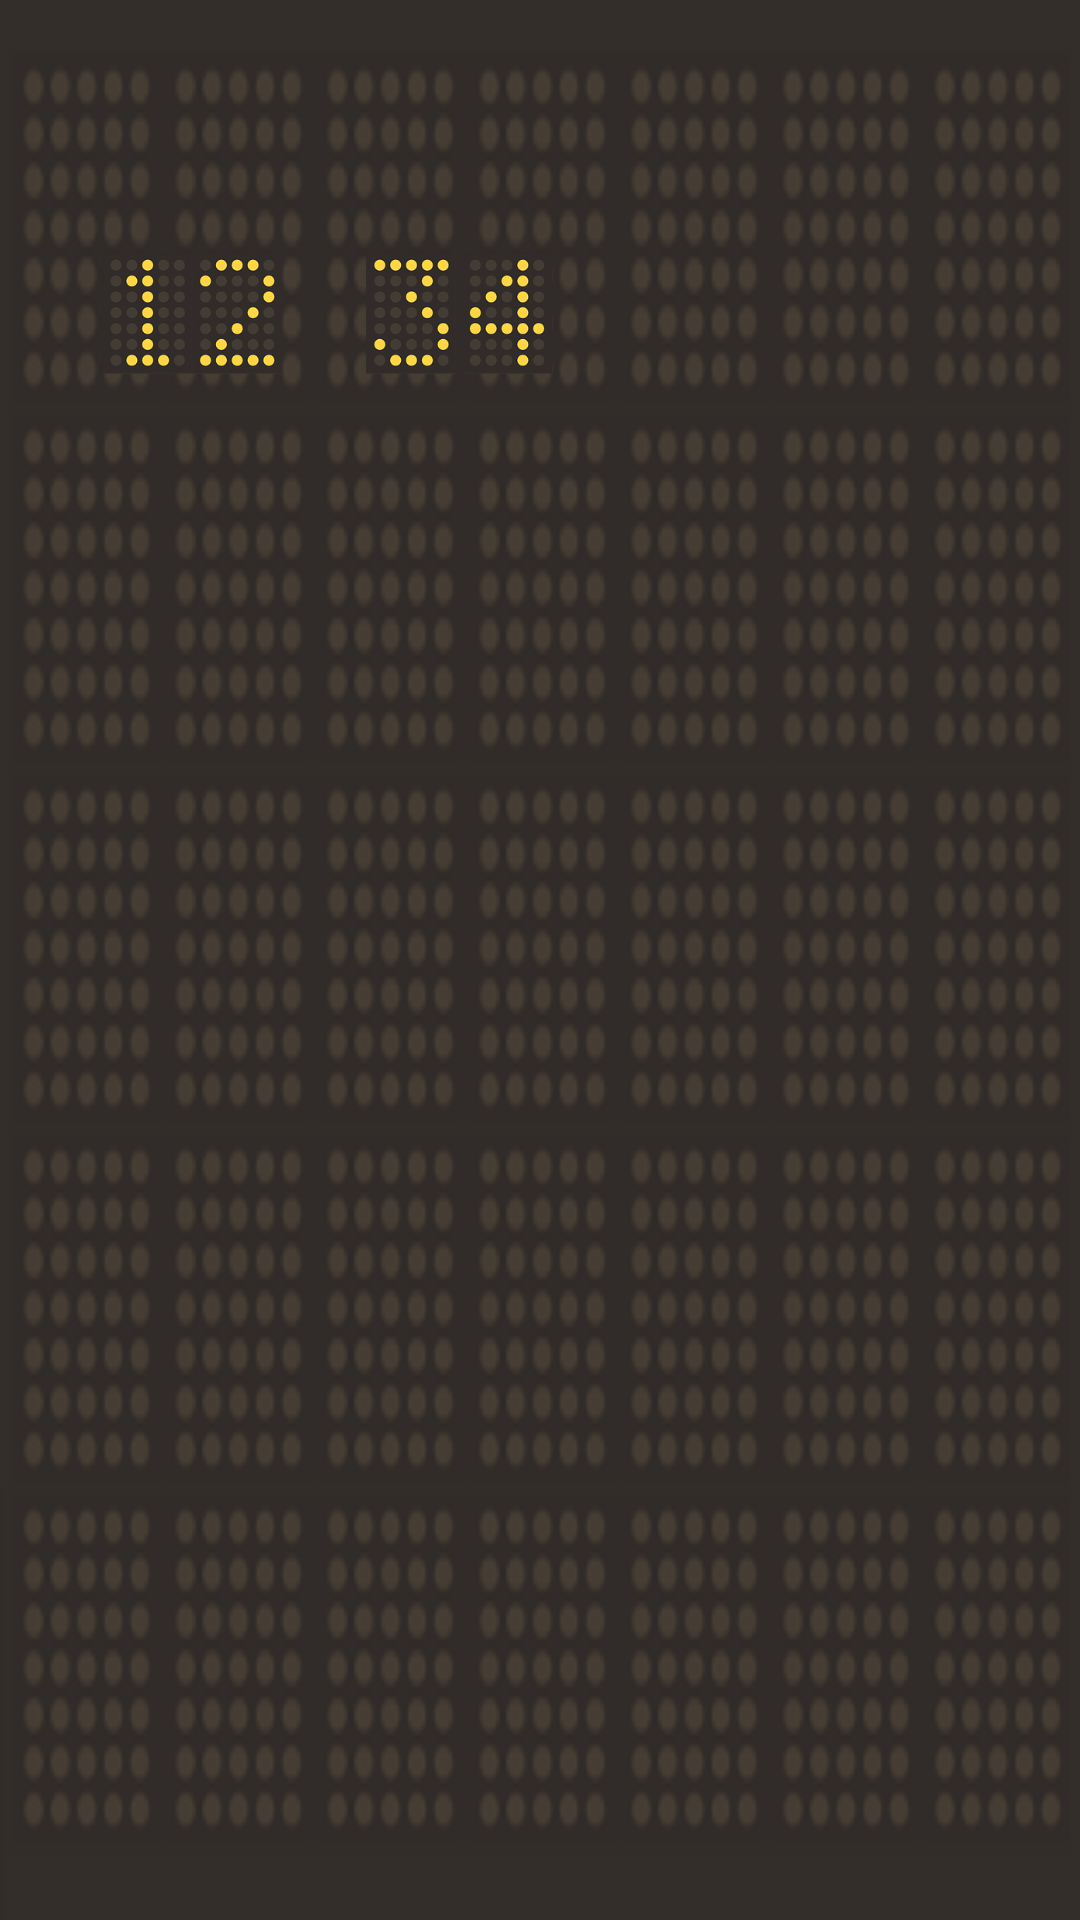

Layout XML and referenced resources for this Android screen:
<!-- AndroidManifest.xml: fallback theme Theme.MaterialComponents.DayNight.NoActionBar -->
<!-- res/layout/round_clockface.xml -->
<?xml version="1.0" encoding="utf-8"?>
<RelativeLayout xmlns:android="http://schemas.android.com/apk/res/android"
    xmlns:tools="http://schemas.android.com/tools" android:layout_width="match_parent"
    android:layout_height="match_parent" tools:context=".MainActivity" tools:deviceIds="wear_round"
    style="@style/clockFace">


    <ImageView
        android:id="@+id/clockface_ivHour_x10"
        android:src="@drawable/digit_1"
        style="@style/round_hour_x10"/>

    <ImageView
        android:id="@+id/clockface_ivHour_x1"
        android:src="@drawable/digit_2"
        style="@style/round_hour_x1" />

    <ImageView
        android:id="@+id/clockface_ivMinute_x10"
        android:src="@drawable/digit_3"
        style="@style/round_minute_x10" />

    <ImageView
        android:id="@+id/clockface_ivMinute_x1"
        android:src="@drawable/digit_4"
        style="@style/round_minute_x1" />
</RelativeLayout>
<!-- resources referenced by this layout -->
<resources>
  <!-- drawable digit_1: png bitmap (drawable, 12917 bytes) -->
  <!-- drawable digit_2: png bitmap (drawable, 14799 bytes) -->
  <!-- drawable digit_3: png bitmap (drawable, 14783 bytes) -->
  <!-- drawable digit_4: png bitmap (drawable, 14323 bytes) -->
  <style name="clockFace">
          
          <item name="android:background">@drawable/background</item>
      </style>
  <style name="round_hour_x1" parent="all_digits_round">
          <item name="android:layout_marginStart">64dp</item>
      </style>
  <style name="round_hour_x10" parent="all_digits_round">
          <item name="android:layout_marginStart">34dp</item>
      </style>
  <style name="round_minute_x1" parent="all_digits_round">
          <item name="android:layout_marginStart">154dp</item>
      </style>
  <style name="round_minute_x10" parent="all_digits_round">
          <item name="android:layout_marginStart">122dp</item>
      </style>
  <!-- drawable background: png bitmap (drawable, 68702 bytes) -->
  <style name="all_digits_round">
          
          <item name="android:layout_width">30dp</item>
          
          <item name="android:layout_height">45dp</item>
          
          <item name="android:layout_marginTop">82dp</item>
      </style>
</resources>
